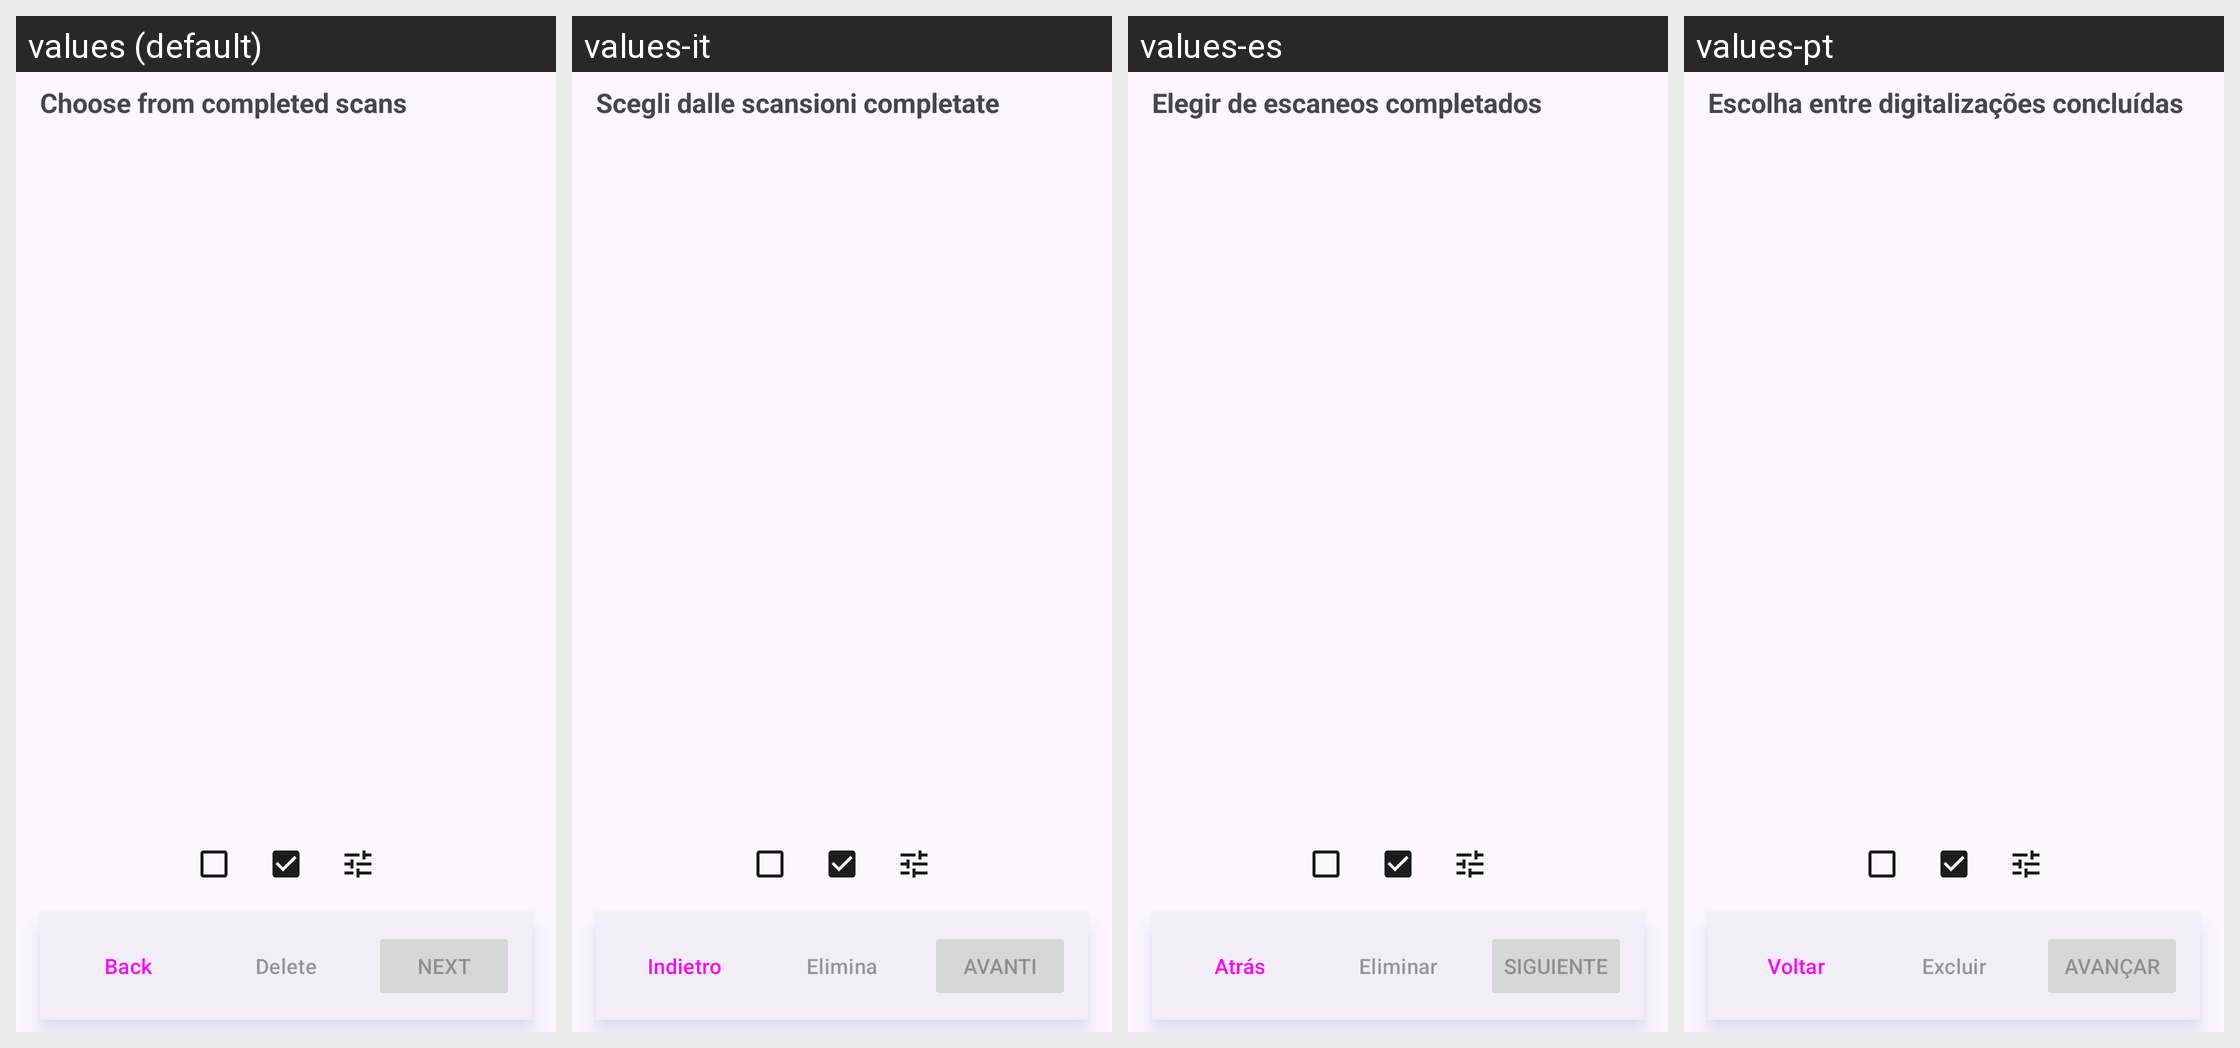

Here is an Android app screen in its default locale and in the app's own translations. Write out the translated-string differences for the strings that appear on this screen.
Android screen res/layout/fragment_completed_scans_picker.xml rendered under 4 locales, left to right: values (default), values-it, values-es, values-pt. Device: Nexus 5 (rendered at 1080×1920; each locale shown at half size, 540×960, under a caption strip naming it); theme Theme.MakeACopy.
Other locales in the repository, not shown: values-ar, values-cs, values-da, values-de, values-el, values-fa, values-fr, values-hi, values-hu, values-nb, values-nl, values-pl, values-ro, values-ru, values-sk, values-sv, values-th, values-tr, values-zh.
Strings drawn on this screen, with the default value and each locale's value (text and hints the layout hard-codes, and strings that could not be matched under every locale, appear in the picture but are not listed):

picker_title_completed_scans
  values: Choose from completed scans
  values-it: Scegli dalle scansioni completate
  values-es: Elegir de escaneos completados
  values-pt: Escolha entre digitalizações concluídas

back
  values: Back
  values-it: Indietro
  values-es: Atrás
  values-pt: Voltar

delete
  values: Delete
  values-it: Elimina
  values-es: Eliminar
  values-pt: Excluir

done
  values: Next
  values-it: Avanti
  values-es: Siguiente
  values-pt: Avançar
